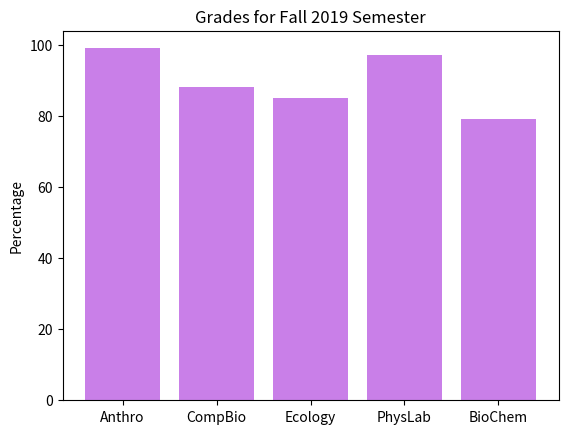

The matplotlib source for this figure:
#!/usr/bin/python

import numpy as np
import matplotlib.pyplot as plt

Class = ('Anthro', 'CompBio', 'Ecology', 'PhysLab', 'BioChem')
y_pos = np.arange(len(Class))
grade = (99, 88, 85, 97, 79)
 
plt.bar(y_pos, grade, align='center', alpha=0.5, color='#9400D3')
plt.xticks(y_pos, Class)
plt.ylabel('Percentage')
plt.title('Grades for Fall 2019 Semester')
 
plt.show()